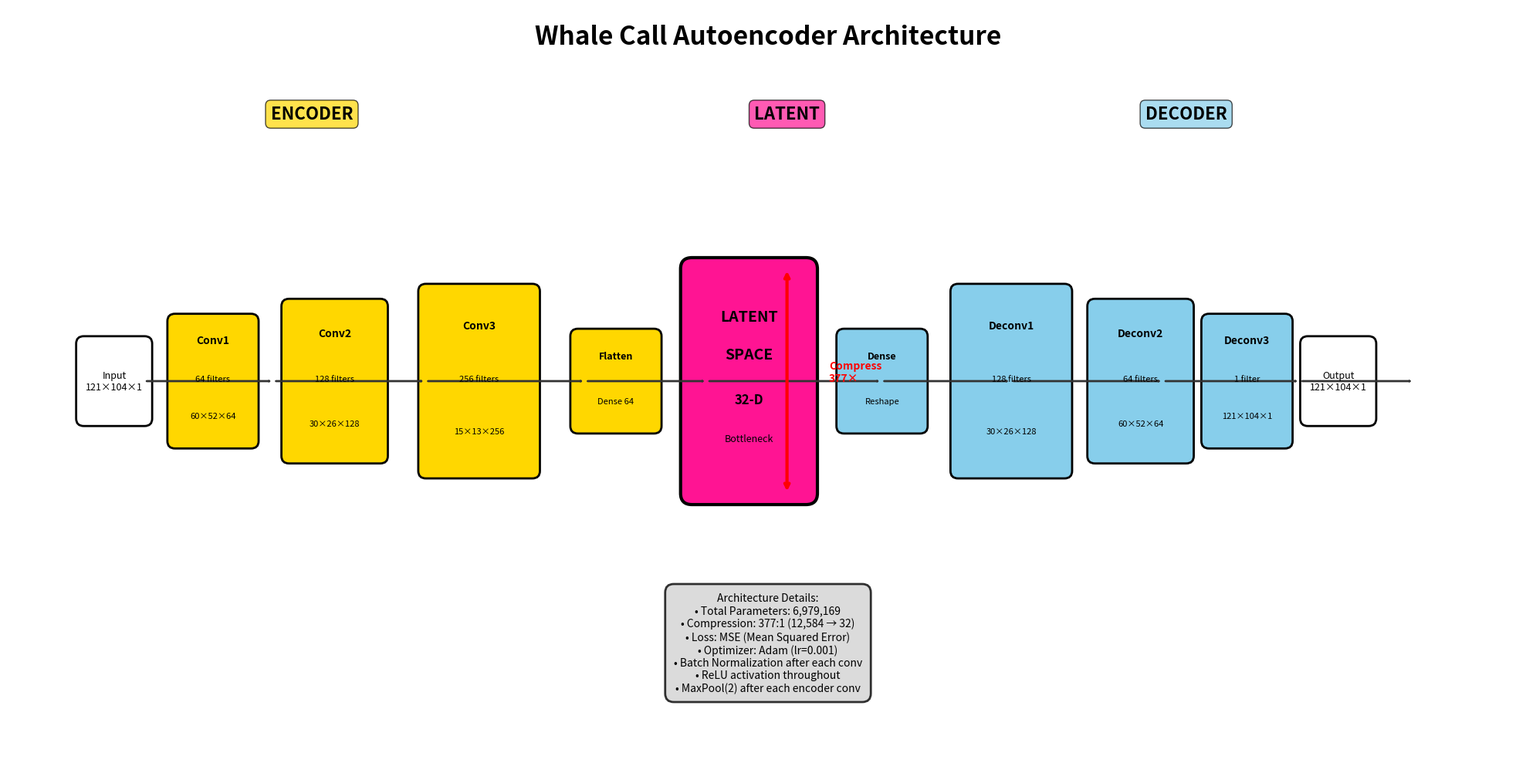

The matplotlib source for this figure: (Note: this script raises an exception after producing the figure.)
#!/usr/bin/env python3
"""
Simple matplotlib-based architecture diagram for the autoencoder
(Alternative to PlotNeuralNet which requires LaTeX setup)
"""
import matplotlib.pyplot as plt
import matplotlib.patches as mpatches
from matplotlib.patches import FancyBboxPatch, FancyArrowPatch
import numpy as np

fig, ax = plt.subplots(figsize=(20, 10))
ax.set_xlim(0, 20)
ax.set_ylim(0, 10)
ax.axis('off')

# Title
ax.text(10, 9.5, 'Whale Call Autoencoder Architecture', 
        fontsize=24, fontweight='bold', ha='center')

# Color scheme
encoder_color = '#FFD700'  # Gold
latent_color = '#FF1493'   # Deep pink
decoder_color = '#87CEEB'  # Sky blue
arrow_color = '#333333'

y_center = 5

# ENCODER
x = 1
# Input
ax.add_patch(FancyBboxPatch((x, y_center-0.5), 0.8, 1, 
                             boxstyle="round,pad=0.1", 
                             facecolor='white', edgecolor='black', linewidth=2))
ax.text(x+0.4, y_center, 'Input\n121×104×1', ha='center', va='center', fontsize=9)

x += 1.2
# Conv1
ax.add_patch(FancyBboxPatch((x, y_center-0.8), 1, 1.6,
                             boxstyle="round,pad=0.1",
                             facecolor=encoder_color, edgecolor='black', linewidth=2))
ax.text(x+0.5, y_center+0.5, 'Conv1', ha='center', fontweight='bold', fontsize=10)
ax.text(x+0.5, y_center, '64 filters', ha='center', fontsize=8)
ax.text(x+0.5, y_center-0.5, '60×52×64', ha='center', fontsize=8)

x += 1.5
# Conv2
ax.add_patch(FancyBboxPatch((x, y_center-1), 1.2, 2,
                             boxstyle="round,pad=0.1",
                             facecolor=encoder_color, edgecolor='black', linewidth=2))
ax.text(x+0.6, y_center+0.6, 'Conv2', ha='center', fontweight='bold', fontsize=10)
ax.text(x+0.6, y_center, '128 filters', ha='center', fontsize=8)
ax.text(x+0.6, y_center-0.6, '30×26×128', ha='center', fontsize=8)

x += 1.8
# Conv3
ax.add_patch(FancyBboxPatch((x, y_center-1.2), 1.4, 2.4,
                             boxstyle="round,pad=0.1",
                             facecolor=encoder_color, edgecolor='black', linewidth=2))
ax.text(x+0.7, y_center+0.7, 'Conv3', ha='center', fontweight='bold', fontsize=10)
ax.text(x+0.7, y_center, '256 filters', ha='center', fontsize=8)
ax.text(x+0.7, y_center-0.7, '15×13×256', ha='center', fontsize=8)

x += 2
# Flatten + Dense
ax.add_patch(FancyBboxPatch((x, y_center-0.6), 1, 1.2,
                             boxstyle="round,pad=0.1",
                             facecolor=encoder_color, edgecolor='black', linewidth=2))
ax.text(x+0.5, y_center+0.3, 'Flatten', ha='center', fontweight='bold', fontsize=9)
ax.text(x+0.5, y_center-0.3, 'Dense 64', ha='center', fontsize=8)

# LATENT SPACE
x += 1.5
ax.add_patch(FancyBboxPatch((x, y_center-1.5), 1.5, 3,
                             boxstyle="round,pad=0.15",
                             facecolor=latent_color, edgecolor='black', linewidth=3))
ax.text(x+0.75, y_center+0.8, 'LATENT', ha='center', fontweight='bold', fontsize=14)
ax.text(x+0.75, y_center+0.3, 'SPACE', ha='center', fontweight='bold', fontsize=14)
ax.text(x+0.75, y_center-0.3, '32-D', ha='center', fontsize=12, fontweight='bold')
ax.text(x+0.75, y_center-0.8, 'Bottleneck', ha='center', fontsize=9, style='italic')

# DECODER
x += 2
# Dense
ax.add_patch(FancyBboxPatch((x, y_center-0.6), 1, 1.2,
                             boxstyle="round,pad=0.1",
                             facecolor=decoder_color, edgecolor='black', linewidth=2))
ax.text(x+0.5, y_center+0.3, 'Dense', ha='center', fontweight='bold', fontsize=9)
ax.text(x+0.5, y_center-0.3, 'Reshape', ha='center', fontsize=8)

x += 1.5
# Deconv1
ax.add_patch(FancyBboxPatch((x, y_center-1.2), 1.4, 2.4,
                             boxstyle="round,pad=0.1",
                             facecolor=decoder_color, edgecolor='black', linewidth=2))
ax.text(x+0.7, y_center+0.7, 'Deconv1', ha='center', fontweight='bold', fontsize=10)
ax.text(x+0.7, y_center, '128 filters', ha='center', fontsize=8)
ax.text(x+0.7, y_center-0.7, '30×26×128', ha='center', fontsize=8)

x += 1.8
# Deconv2
ax.add_patch(FancyBboxPatch((x, y_center-1), 1.2, 2,
                             boxstyle="round,pad=0.1",
                             facecolor=decoder_color, edgecolor='black', linewidth=2))
ax.text(x+0.6, y_center+0.6, 'Deconv2', ha='center', fontweight='bold', fontsize=10)
ax.text(x+0.6, y_center, '64 filters', ha='center', fontsize=8)
ax.text(x+0.6, y_center-0.6, '60×52×64', ha='center', fontsize=8)

x += 1.5
# Deconv3
ax.add_patch(FancyBboxPatch((x, y_center-0.8), 1, 1.6,
                             boxstyle="round,pad=0.1",
                             facecolor=decoder_color, edgecolor='black', linewidth=2))
ax.text(x+0.5, y_center+0.5, 'Deconv3', ha='center', fontweight='bold', fontsize=10)
ax.text(x+0.5, y_center, '1 filter', ha='center', fontsize=8)
ax.text(x+0.5, y_center-0.5, '121×104×1', ha='center', fontsize=8)

x += 1.3
# Output
ax.add_patch(FancyBboxPatch((x, y_center-0.5), 0.8, 1,
                             boxstyle="round,pad=0.1",
                             facecolor='white', edgecolor='black', linewidth=2))
ax.text(x+0.4, y_center, 'Output\n121×104×1', ha='center', va='center', fontsize=9)

# Add arrows between blocks
arrow_props = dict(arrowstyle='->', lw=2, color=arrow_color)
arrow_y = y_center

positions = [1.8, 3.5, 5.5, 7.6, 9.2, 11.5, 13.2, 15.2, 17, 18.5]
for i in range(len(positions)-1):
    arrow = FancyArrowPatch((positions[i], arrow_y), (positions[i+1], arrow_y),
                            **arrow_props)
    ax.add_patch(arrow)

# Labels
ax.text(4, 8.5, 'ENCODER', fontsize=16, fontweight='bold', ha='center',
        bbox=dict(boxstyle='round', facecolor=encoder_color, alpha=0.7))
ax.text(10.25, 8.5, 'LATENT', fontsize=16, fontweight='bold', ha='center',
        bbox=dict(boxstyle='round', facecolor=latent_color, alpha=0.7))
ax.text(15.5, 8.5, 'DECODER', fontsize=16, fontweight='bold', ha='center',
        bbox=dict(boxstyle='round', facecolor=decoder_color, alpha=0.7))

# Architecture details box
details_text = """Architecture Details:
• Total Parameters: 6,979,169
• Compression: 377:1 (12,584 → 32)
• Loss: MSE (Mean Squared Error)
• Optimizer: Adam (lr=0.001)
• Batch Normalization after each conv
• ReLU activation throughout
• MaxPool(2) after each encoder conv"""

ax.text(10, 1.5, details_text, fontsize=10, ha='center', va='center',
        bbox=dict(boxstyle='round,pad=0.8', facecolor='lightgray', alpha=0.8, linewidth=2))

# Data flow annotation
ax.annotate('', xy=(10.25, 3.5), xytext=(10.25, 6.5),
            arrowprops=dict(arrowstyle='<->', lw=3, color='red'))
ax.text(10.8, 5, 'Compress\n377×', fontsize=10, fontweight='bold', color='red')

plt.tight_layout()

# Save
output_path = "/Users/oceaneboulais/Github/ThodeLab/BowheadDeepLearningMATLAB/Pytorch_scripts/autoencoder_architecture.png"
plt.savefig(output_path, dpi=300, bbox_inches='tight', facecolor='white')
print(f"✓ Saved architecture diagram to: {output_path}")

plt.show()
